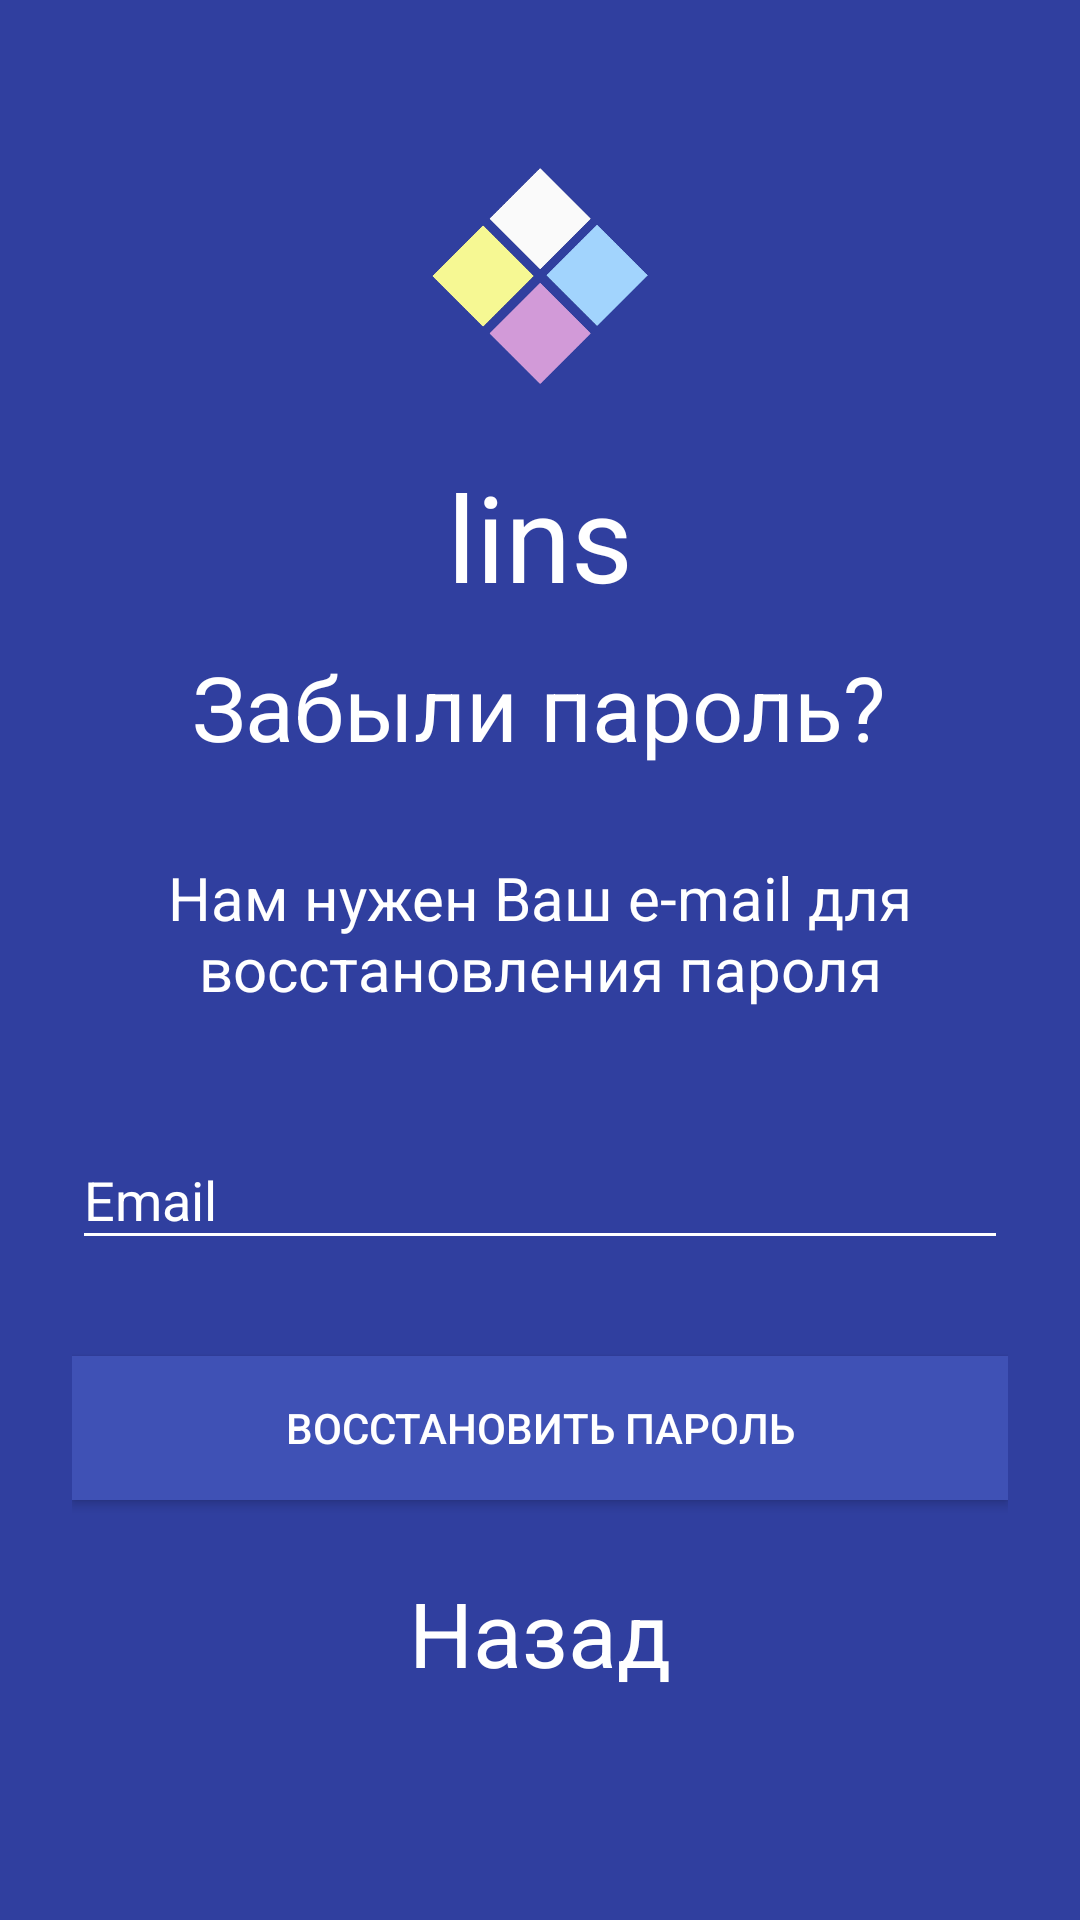

The Android layout XML behind this screen, and the referenced resources:
<!-- AndroidManifest.xml: application theme AppTheme -->
<!-- res/layout/activity_reset_password.xml -->
<?xml version="1.0" encoding="utf-8"?>
<ScrollView xmlns:android="http://schemas.android.com/apk/res/android"
    android:layout_width="fill_parent"
    android:layout_height="fill_parent"
    xmlns:app="http://schemas.android.com/apk/res-auto"
    android:fitsSystemWindows="true"
    android:background="@color/colorPrimaryDark">
    <RelativeLayout
        android:layout_width="match_parent"
        android:layout_height="match_parent">
        <LinearLayout
            android:orientation="vertical"
            android:layout_width="match_parent"
            android:layout_height="wrap_content"
            android:paddingTop="56dp"
            android:paddingLeft="24dp"
            android:paddingRight="24dp">

            <ImageView android:src="@drawable/diam"
                android:layout_width="wrap_content"
                android:layout_height="72dp"
                android:layout_marginBottom="24dp"
                android:layout_gravity="center_horizontal" />
            <TextView
                android:layout_width="wrap_content"
                android:layout_height="wrap_content"
                android:text="lins"
                android:textSize="40dp"
                android:textColor="@color/white"
                android:layout_gravity="center_horizontal"
                />

            <TextView
                android:layout_width="wrap_content"
                android:layout_height="wrap_content"
                android:layout_gravity="center_horizontal"
                android:padding="10dp"
                android:text="@string/reset_password"
                android:textColor="@android:color/white"
                android:textSize="30dp" />

            <TextView
                android:layout_width="wrap_content"
                android:layout_height="wrap_content"
                android:layout_marginBottom="10dp"
                android:gravity="center_horizontal"
                android:padding="20dp"
                android:text="@string/type_email"
                android:textColor="@android:color/white"
                android:textSize="20dp" />


            <android.support.design.widget.TextInputLayout
                android:layout_width="match_parent"
                android:layout_height="wrap_content"
                android:layout_marginTop="8dp"
                android:layout_marginBottom="8dp"
                android:textColorHint="@color/white"
                app:hintTextAppearance="@color/white"
                >
                <EditText
                    android:id="@+id/useremail_reset"
                    android:layout_width="match_parent"
                    android:layout_height="wrap_content"
                    android:inputType="textEmailAddress"
                    android:hint="Email"
                    android:shadowColor="@color/white"
                    android:textColorHint="@color/white"
                    android:textColor="@color/white"
                    android:outlineSpotShadowColor="@color/white"
                    android:outlineAmbientShadowColor="@color/white"
                    android:textColorHighlight="@color/white"
                    android:textColorLink="@color/white"
                    android:backgroundTint="@color/white"
                    />
            </android.support.design.widget.TextInputLayout>




            <android.support.v7.widget.AppCompatButton
                android:id="@+id/reset_password"
                android:layout_width="fill_parent"
                android:layout_height="wrap_content"
                android:layout_marginTop="24dp"
                android:layout_marginBottom="24dp"
                android:padding="12dp"
                android:text="@string/renew_password"
                android:background="@color/colorPrimary"
                android:textColor="@color/white"/>

            <TextView android:id="@+id/back_reset_password"
                android:layout_width="fill_parent"
                android:layout_height="wrap_content"
                android:layout_marginBottom="24dp"
                android:text="@string/back"
                android:gravity="center"
                android:textSize="30dp"
                android:textColor="@color/white"/>

        </LinearLayout>

        <ProgressBar
            android:id="@+id/progressBar"
            android:layout_width="30dp"
            android:layout_height="30dp"
            android:layout_gravity="center|bottom"
            android:layout_marginBottom="20dp"
            android:visibility="gone" />
    </RelativeLayout>

</ScrollView>
<!-- resources referenced by this layout -->
<resources>
  <color name="colorPrimary">#3F51B5</color>
  <color name="colorPrimaryDark">#303F9F</color>
  <color name="white">#FFFFFF</color>
  <!-- drawable diam: png bitmap (drawable, 33400 bytes) -->
  <string name="back">Назад</string>
  <string name="renew_password">Восстановить пароль</string>
  <string name="reset_password">Забыли пароль?</string>
  <string name="type_email">Нам нужен Ваш e-mail для восстановления пароля</string>
  <style name="AppTheme" parent="Theme.AppCompat.Light.NoActionBar">
          
          <item name="colorPrimary">@color/colorPrimary</item>
          <item name="colorPrimaryDark">@color/colorPrimaryDark</item>
          <item name="colorAccent">@color/colorAccent</item>
      </style>
  <color name="colorAccent">#0b5ce6</color>
</resources>
